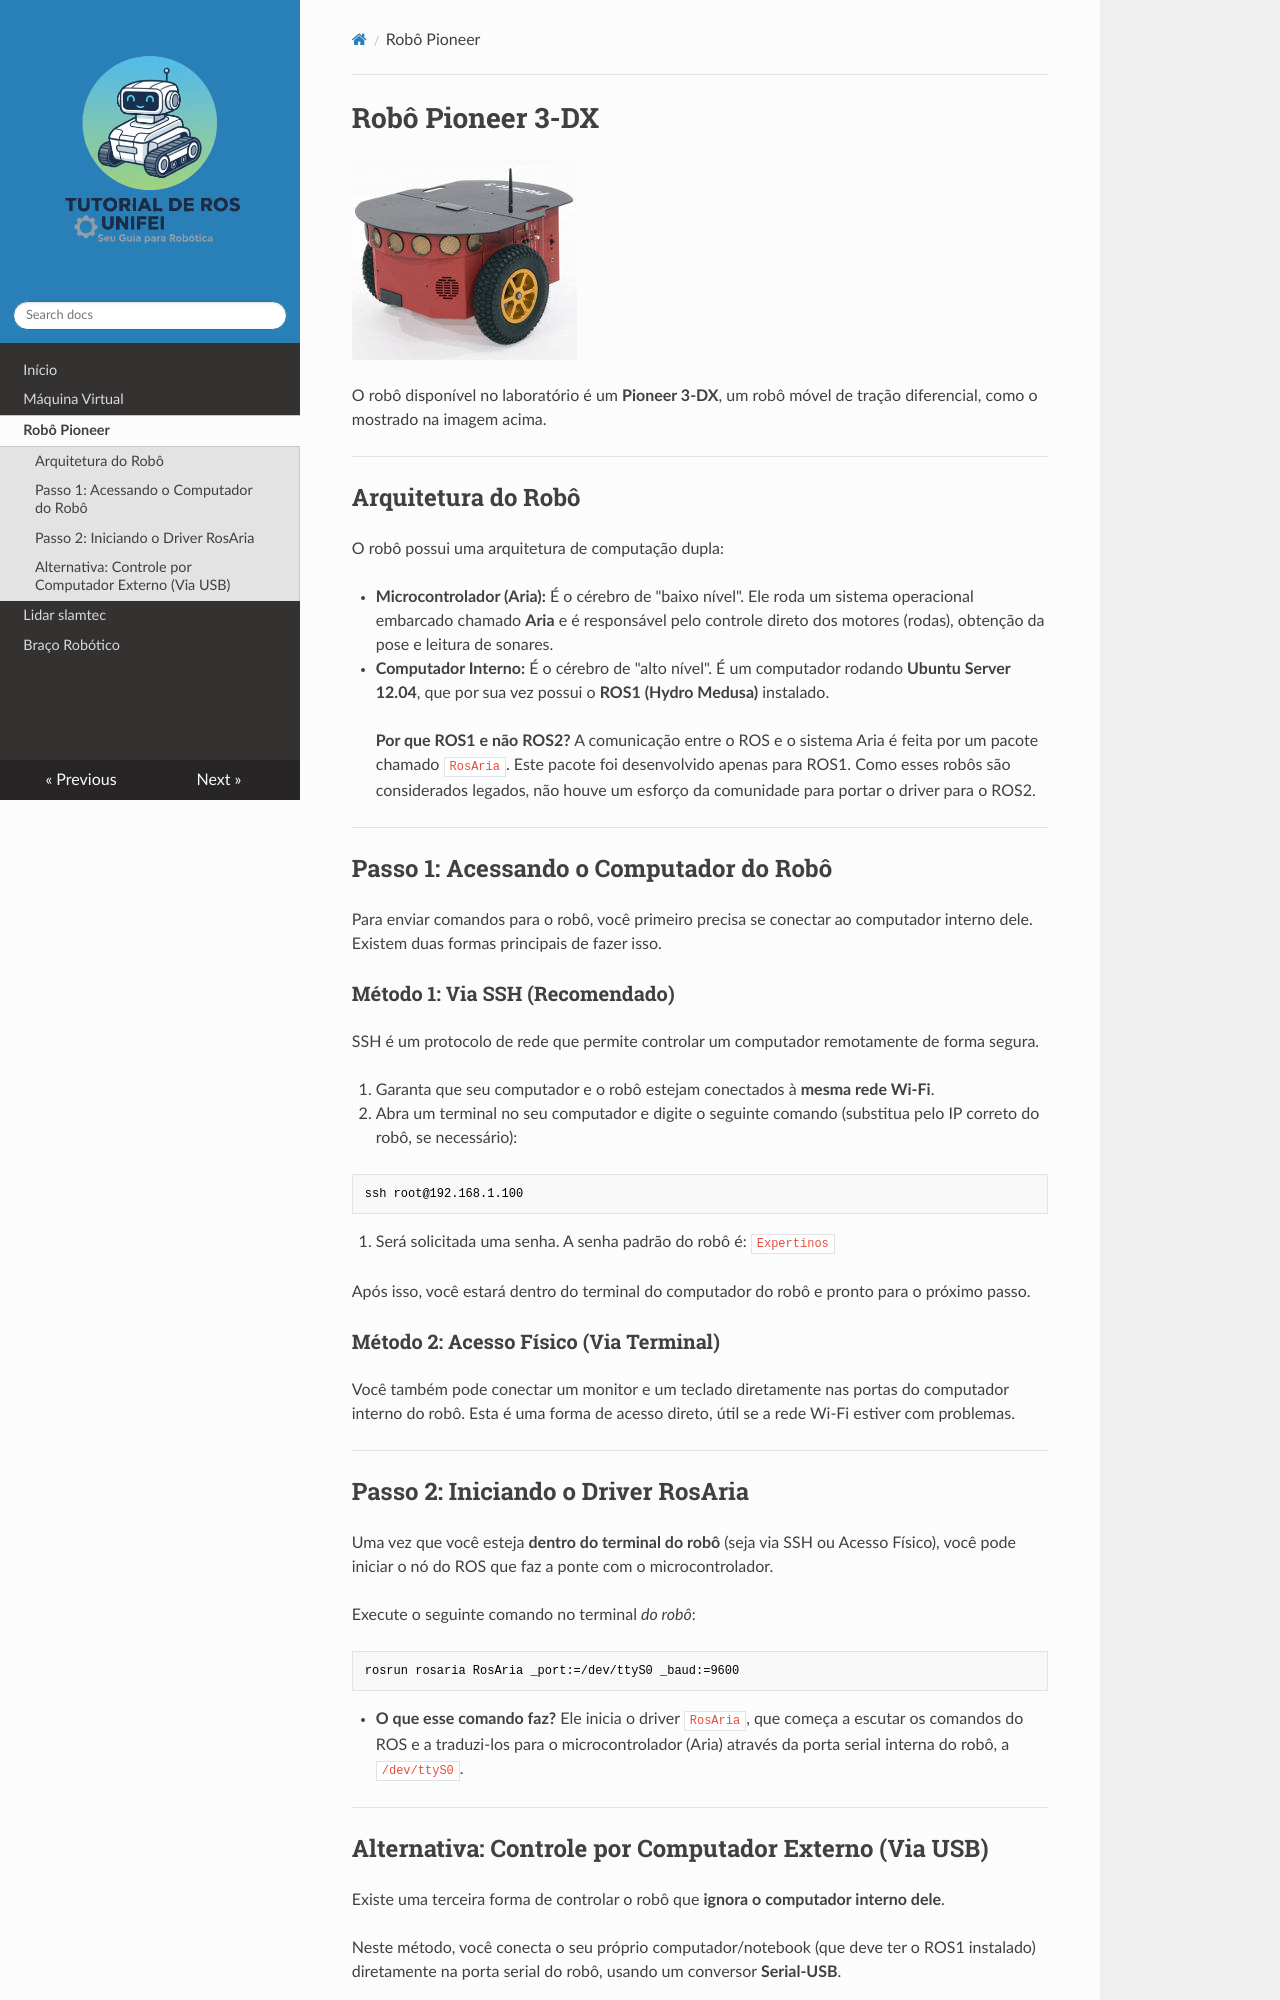

repository: joaovitor625/TutorialRos · page: Pioneer3dx/index.html · generator: mkdocs

# Robô Pioneer 3-DX

![Pioneer 3-DX no laboratório](img/robo.jpg)

O robô disponível no laboratório é um **Pioneer 3-DX**, um robô móvel de tração diferencial, como o mostrado na imagem acima.

---

## Arquitetura do Robô

O robô possui uma arquitetura de computação dupla:

* **Microcontrolador (Aria):** É o cérebro de "baixo nível". Ele roda um sistema operacional embarcado chamado **Aria** e é responsável pelo controle direto dos motores (rodas), obtenção da pose e leitura de sonares.
* **Computador Interno:** É o cérebro de "alto nível". É um computador rodando **Ubuntu Server 12.04**, que por sua vez possui o **ROS1 (Hydro Medusa)** instalado.

> **Por que ROS1 e não ROS2?**
> A comunicação entre o ROS e o sistema Aria é feita por um pacote chamado `RosAria`. Este pacote foi desenvolvido apenas para ROS1. Como esses robôs são considerados legados, não houve um esforço da comunidade para portar o driver para o ROS2.

---

## Passo 1: Acessando o Computador do Robô

Para enviar comandos para o robô, você primeiro precisa se conectar ao computador interno dele. Existem duas formas principais de fazer isso.

### Método 1: Via SSH (Recomendado)

SSH é um protocolo de rede que permite controlar um computador remotamente de forma segura.

1.  Garanta que seu computador e o robô estejam conectados à **mesma rede Wi-Fi**.
2.  Abra um terminal no seu computador e digite o seguinte comando (substitua pelo IP correto do robô, se necessário):

```bash
ssh root@192.168.1.100
```

3.  Será solicitada uma senha. A senha padrão do robô é: `Expertinos`

Após isso, você estará dentro do terminal do computador do robô e pronto para o próximo passo.

### Método 2: Acesso Físico (Via Terminal)

Você também pode conectar um monitor e um teclado diretamente nas portas do computador interno do robô. Esta é uma forma de acesso direto, útil se a rede Wi-Fi estiver com problemas.

---

## Passo 2: Iniciando o Driver RosAria

Uma vez que você esteja **dentro do terminal do robô** (seja via SSH ou Acesso Físico), você pode iniciar o nó do ROS que faz a ponte com o microcontrolador.

Execute o seguinte comando no terminal *do robô*:

```bash
rosrun rosaria RosAria _port:=/dev/ttyS0 _baud:=9600
```

* **O que esse comando faz?** Ele inicia o driver `RosAria`, que começa a escutar os comandos do ROS e a traduzi-los para o microcontrolador (Aria) através da porta serial interna do robô, a `/dev/ttyS0`.

---
